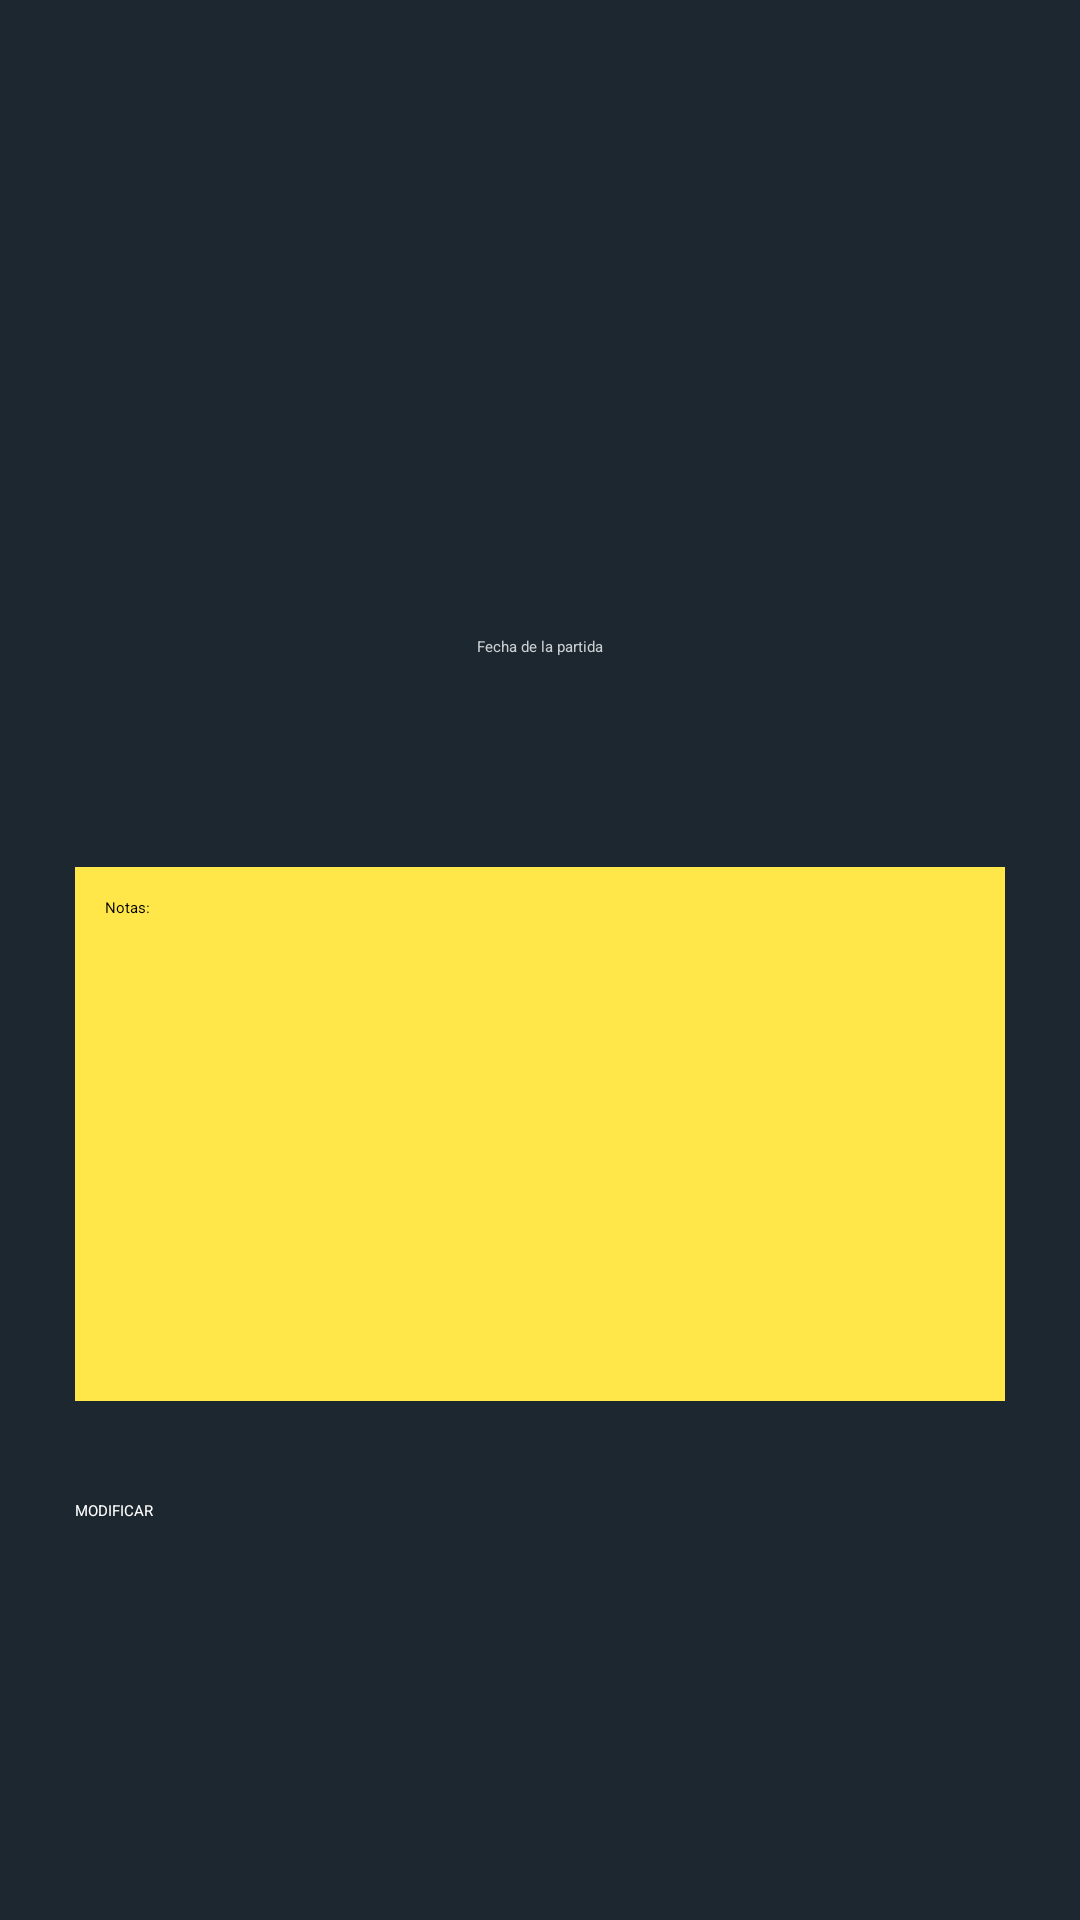

The Android layout XML behind this screen, and the referenced resources:
<!-- AndroidManifest.xml: application theme Theme.AppTheme -->
<!-- res/layout/activity_modify3.xml -->
<?xml version="1.0" encoding="utf-8"?>
<RelativeLayout xmlns:android="http://schemas.android.com/apk/res/android"
    xmlns:tools="http://schemas.android.com/tools"
    android:layout_width="fill_parent"
    android:layout_height="match_parent"
    android:padding="25dip"
    android:orientation="vertical"
    android:background="@color/blue2" >

    <ScrollView
        android:layout_width="match_parent"
        android:layout_height="match_parent"
        android:fillViewport="true" >

        <LinearLayout
            android:layout_width="match_parent"
            android:layout_height="wrap_content"
            android:orientation="vertical">

            <Space
                android:layout_width="match_parent"
                android:layout_height="23dp" />

            <ImageView
                android:id="@+id/map_img"
                android:layout_width="match_parent"
                android:layout_height="124dp" />

            <Space
                android:layout_width="match_parent"
                android:layout_height="40dp" />

            <EditText
                android:id="@+id/editDate"
                android:layout_width="220dp"
                android:layout_height="50dp"
                android:backgroundTint="@color/white"
                android:clickable="true"
                android:focusable="false"
                android:layout_gravity="center"
                android:hint="Fecha de la partida"
                android:inputType="date"
                android:maxLines="1"
                android:textAlignment="center"
                android:textColor="@color/white"
                android:textColorHint="@color/grey"
                tools:ignore="SpeakableTextPresentCheck" />

            <TextView
                android:id="@+id/txtView"
                android:layout_width="wrap_content"
                android:layout_height="wrap_content"
                android:layout_gravity="center"
                android:textColor="@color/red"
                android:visibility="invisible"
                android:text="Error: Seleccione una fecha" />

            <Space
                android:layout_width="match_parent"
                android:layout_height="20dp" />

            <EditText
                android:id="@+id/editNotes"
                android:layout_width="match_parent"
                android:layout_height="178dp"
                android:background="@color/lightYellow"
                android:ems="10"
                android:hint="Notas:"
                android:inputType="text|textMultiLine"
                android:padding="10dp"
                android:textAlignment="textStart"
                android:textColor="@color/black" />

            <Space
                android:layout_width="match_parent"
                android:layout_height="33dp" />

            <Button
                android:id="@id/btnNext"
                android:layout_width="match_parent"
                android:layout_height="wrap_content"
                android:text="MODIFICAR"
                android:textColor="@color/white" />
        </LinearLayout>

    </ScrollView>

</RelativeLayout>
<!-- resources referenced by this layout -->
<resources>
  <color name="black">#FF000000</color>
  <color name="blue2">#1D2730</color>
  <color name="grey">#CACFD2</color>
  <color name="lightYellow">#FFE649</color>
  <color name="red">#AC0000</color>
  <color name="white">#FFFFFFFF</color>
  <style name="Theme.AppTheme" parent="Theme.MaterialComponents.Light.DarkActionBar">
          
          <item name="colorPrimary">@color/lightRed</item>
          <item name="colorPrimaryVariant">@color/purple_700</item>
          <item name="colorOnPrimary">@color/blue2</item>
          
          <item name="colorSecondary">@color/teal_200</item>
          <item name="colorSecondaryVariant">@color/teal_700</item>
          <item name="colorOnSecondary">@color/blue2</item>
          
          <item name="android:statusBarColor" tools:targetApi="l">?attr/colorPrimary</item>
          
      </style>
  <color name="lightRed">#F44456</color>
  <color name="purple_700">#FF3700B3</color>
  <color name="teal_200">#FF03DAC5</color>
  <color name="teal_700">#FF018786</color>
</resources>
